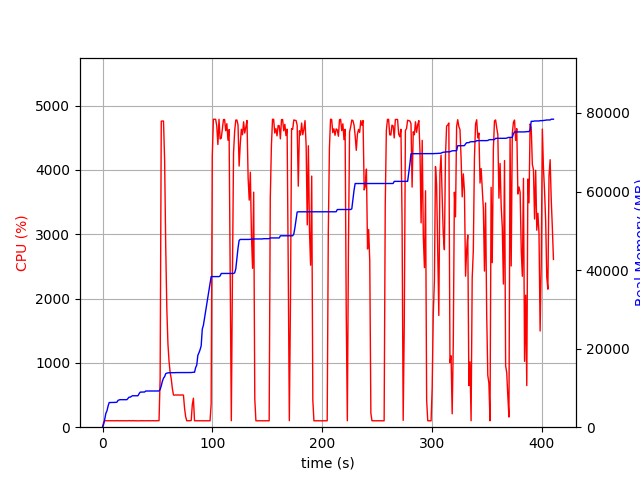

The file beside this chart, header and first rows:
elapsed_time, nproc, cpu, mem_real, mem_virtual
3.504753112792969e-05, 1, 0.0, 6.988, 3185
1.006, 1, 75.5, 761.2, 1688
2.013, 1, 100.3, 2057, 4944
3.02, 1, 100.3, 3537, 6536
4.027, 1, 99.3, 4163, 6786
5.035, 1, 99.2, 5371, 8578
6.043, 1, 101.2, 6271, 10738
7.051, 1, 100.2, 6281, 10738
8.058, 1, 100.3, 6295, 10738
9.065, 1, 100.2, 6307, 10738
10.07, 1, 99.3, 6307, 10738
11.08, 1, 101.3, 6323, 10738
12.09, 1, 101.3, 6323, 10738
13.09, 1, 100.3, 6375, 10750
14.1, 1, 102.1, 6813, 10750
15.11, 1, 99.1, 6949, 10750
16.12, 1, 100.1, 7007, 10750
17.13, 1, 101.0, 7007, 10750
18.14, 1, 100.0, 7007, 10750
19.15, 1, 100.0, 7007, 10750
20.16, 1, 100.0, 7007, 10750
21.17, 1, 100.1, 7007, 10750
22.18, 1, 100.1, 7007, 10750
23.19, 1, 100.0, 7319, 10750
24.2, 1, 102.1, 7649, 10750
25.21, 1, 100.0, 7649, 10750
26.22, 1, 99.0, 7823, 13310
27.23, 1, 103.0, 8005, 13310
28.24, 1, 100.1, 8005, 13310
29.25, 1, 100.0, 8005, 13310
30.25, 1, 101.1, 8005, 13310
31.26, 1, 100.1, 8005, 13310
32.27, 1, 100.1, 8005, 13310
33.28, 1, 100.0, 8535, 13310
34.29, 1, 99.1, 8925, 13310
35.3, 1, 102.1, 8949, 13310
36.31, 1, 99.1, 8949, 13310
37.32, 1, 101.0, 8957, 13310
38.33, 1, 100.1, 8957, 13310
39.34, 1, 99.1, 9213, 13310
40.35, 1, 101.0, 9213, 13310
41.36, 1, 100.0, 9213, 13310
42.36, 1, 101.0, 9217, 13310
43.38, 1, 100.0, 9217, 13310
44.38, 1, 100.0, 9217, 13310
45.39, 1, 101.1, 9219, 13310
46.4, 1, 100.0, 9219, 13310
47.41, 1, 100.0, 9219, 13310
48.42, 1, 100.0, 9219, 13310
49.43, 1, 100.0, 9219, 13310
50.44, 1, 102.0, 9219, 13310
51.45, 1, 101.0, 9219, 13310
52.46, 1, 758.9, 9618, 17031
53.49, 1, 4759, 10517, 17984
54.51, 1, 4760, 11707, 19291
55.53, 1, 4760, 12491, 20125
56.55, 1, 4144, 12870, 20511
57.56, 1, 2796, 13628, 21329
58.57, 1, 1828, 13768, 21487
59.58, 1, 1290, 13837, 21543
... 346 more rows
